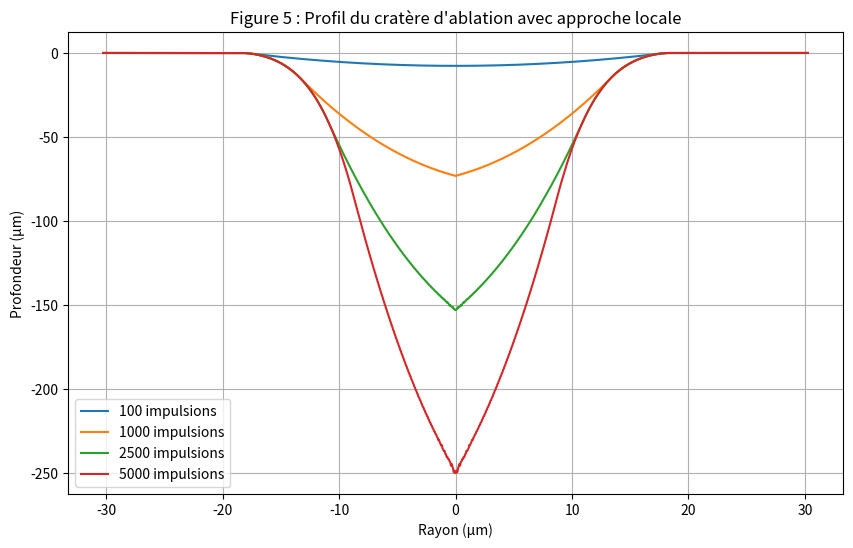
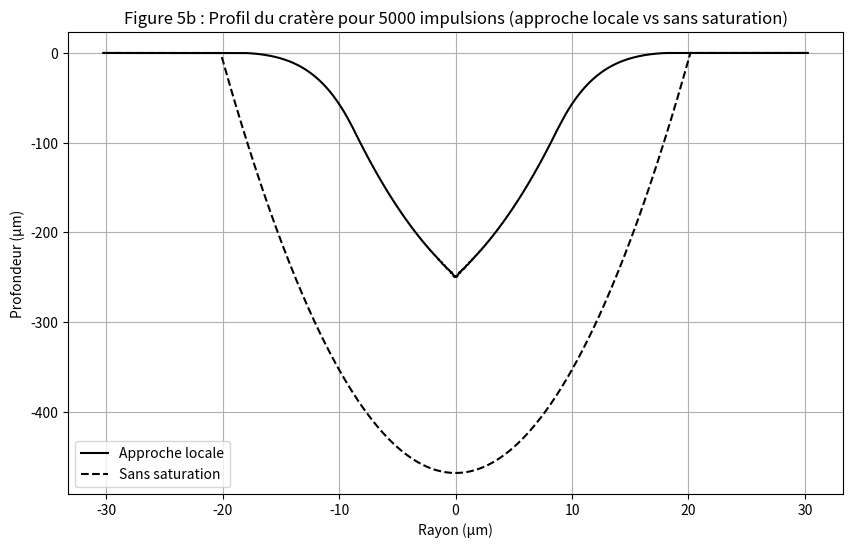

Reproduce these figures in Python, in order.
import numpy as np
import matplotlib.pyplot as plt

# Paramètres
delta = 18e-9  # m (18 nm)
F_th = 550  # J/m^2 (0.055 J/cm^2)
omega_0 = 12.5e-6  # m (12.5 µm)
Fc_0 = 1e5  # J/m^2 (10 J/cm^2)
Fm_0 = Fc_0 / 2  # Fluence moyenne initiale
E_p = np.pi * omega_0**2 * Fm_0  # Énergie par impulsion
x_0 = (omega_0 / np.sqrt(2)) * np.sqrt(np.log(Fc_0 / F_th))  # Rayon du cratère

# Grille spatiale
r = np.linspace(-x_0 * 1.5, x_0 * 1.5, 1000)  # m

# Fonction pour calculer la profondeur d'ablation par impulsion
def z_k(r, Fc_k, delta, F_th, omega_0):
    # Fluence spatiale : F(r) = Fc_k * exp(-2*r^2/omega_0^2)
    ln_term = np.log(Fc_k / F_th) - 2 * (r**2 / omega_0**2)
    z = delta * ln_term
    # Ablation uniquement si F(r) > F_th
    z = np.where(ln_term > 0, z, 0)
    return z

# Fonction pour calculer la surface locale
def local_surface_area(dZ_dr, x_0):
    # Approximation de la surface locale : S(r) = pi * x_0^2 * sqrt(1 + (dZ/dr)^2)
    S_n = np.pi * x_0**2 * np.sqrt(1 + dZ_dr**2)
    return S_n

# Simulation avec approche locale
def simulate_local_approach(N, r, delta, F_th, omega_0, Fc_0, E_p, x_0):
    Z_n = np.zeros_like(r)
    Fc_k = np.ones_like(r) * Fc_0  # Fluence initiale uniforme
    dr = r[1] - r[0]  # Pas spatial pour la dérivée
    for k in range(1, N + 1):
        # Calculer la profondeur pour l'impulsion k
        z_k_r = z_k(r, Fc_k, delta, F_th, omega_0)
        Z_n += z_k_r
        # Calculer la dérivée spatiale de Z_n pour estimer la surface locale
        dZ_dr = np.gradient(Z_n, dr)
        # Calculer la surface locale à chaque r
        S_n = local_surface_area(dZ_dr, x_0)
        # Mettre à jour la fluence locale
        Fm_k = E_p / S_n
        Fc_k = 2 * Fm_k
        # S'assurer que Fc_k ne tombe pas en dessous de F_th
        Fc_k = np.where(Fc_k < F_th, F_th, Fc_k)
    return Z_n

# Simulation sans saturation (identique à l'approche globale sans ajustement)
def simulate_without_saturation(N, r, delta, F_th, omega_0, Fc_0):
    Z_n = np.zeros_like(r)
    for k in range(1, N + 1):
        Z_n += z_k(r, Fc_0, delta, F_th, omega_0)
    return Z_n

# Figure 5 : Profils pour différents nombres d'impulsions (approche locale)
pulse_numbers = [100, 1000, 2500, 5000]
plt.figure(figsize=(10, 6))
for N in pulse_numbers:
    Z_n = simulate_local_approach(N, r, delta, F_th, omega_0, Fc_0, E_p, x_0)
    plt.plot(r * 1e6, -Z_n * 1e6, label=f'{N} impulsions')  # Inverser Z_n pour concavité vers le bas
plt.xlabel('Rayon (µm)')
plt.ylabel('Profondeur (µm)')
plt.title('Figure 5 : Profil du cratère d\'ablation avec approche locale')
plt.legend()
plt.grid(True)
plt.show()

# Figure 5b (optionnelle) : Comparaison pour 5000 impulsions
N_5000 = 5000
Z_local = simulate_local_approach(N_5000, r, delta, F_th, omega_0, Fc_0, E_p, x_0)
Z_without_saturation = simulate_without_saturation(N_5000, r, delta, F_th, omega_0, Fc_0)

plt.figure(figsize=(10, 6))
plt.plot(r * 1e6, -Z_local * 1e6, 'k-', label='Approche locale')  # Inverser Z_n
plt.plot(r * 1e6, -Z_without_saturation * 1e6, 'k--', label='Sans saturation')  # Inverser Z_n
plt.xlabel('Rayon (µm)')
plt.ylabel('Profondeur (µm)')
plt.title('Figure 5b : Profil du cratère pour 5000 impulsions (approche locale vs sans saturation)')
plt.legend()
plt.grid(True)
plt.show()